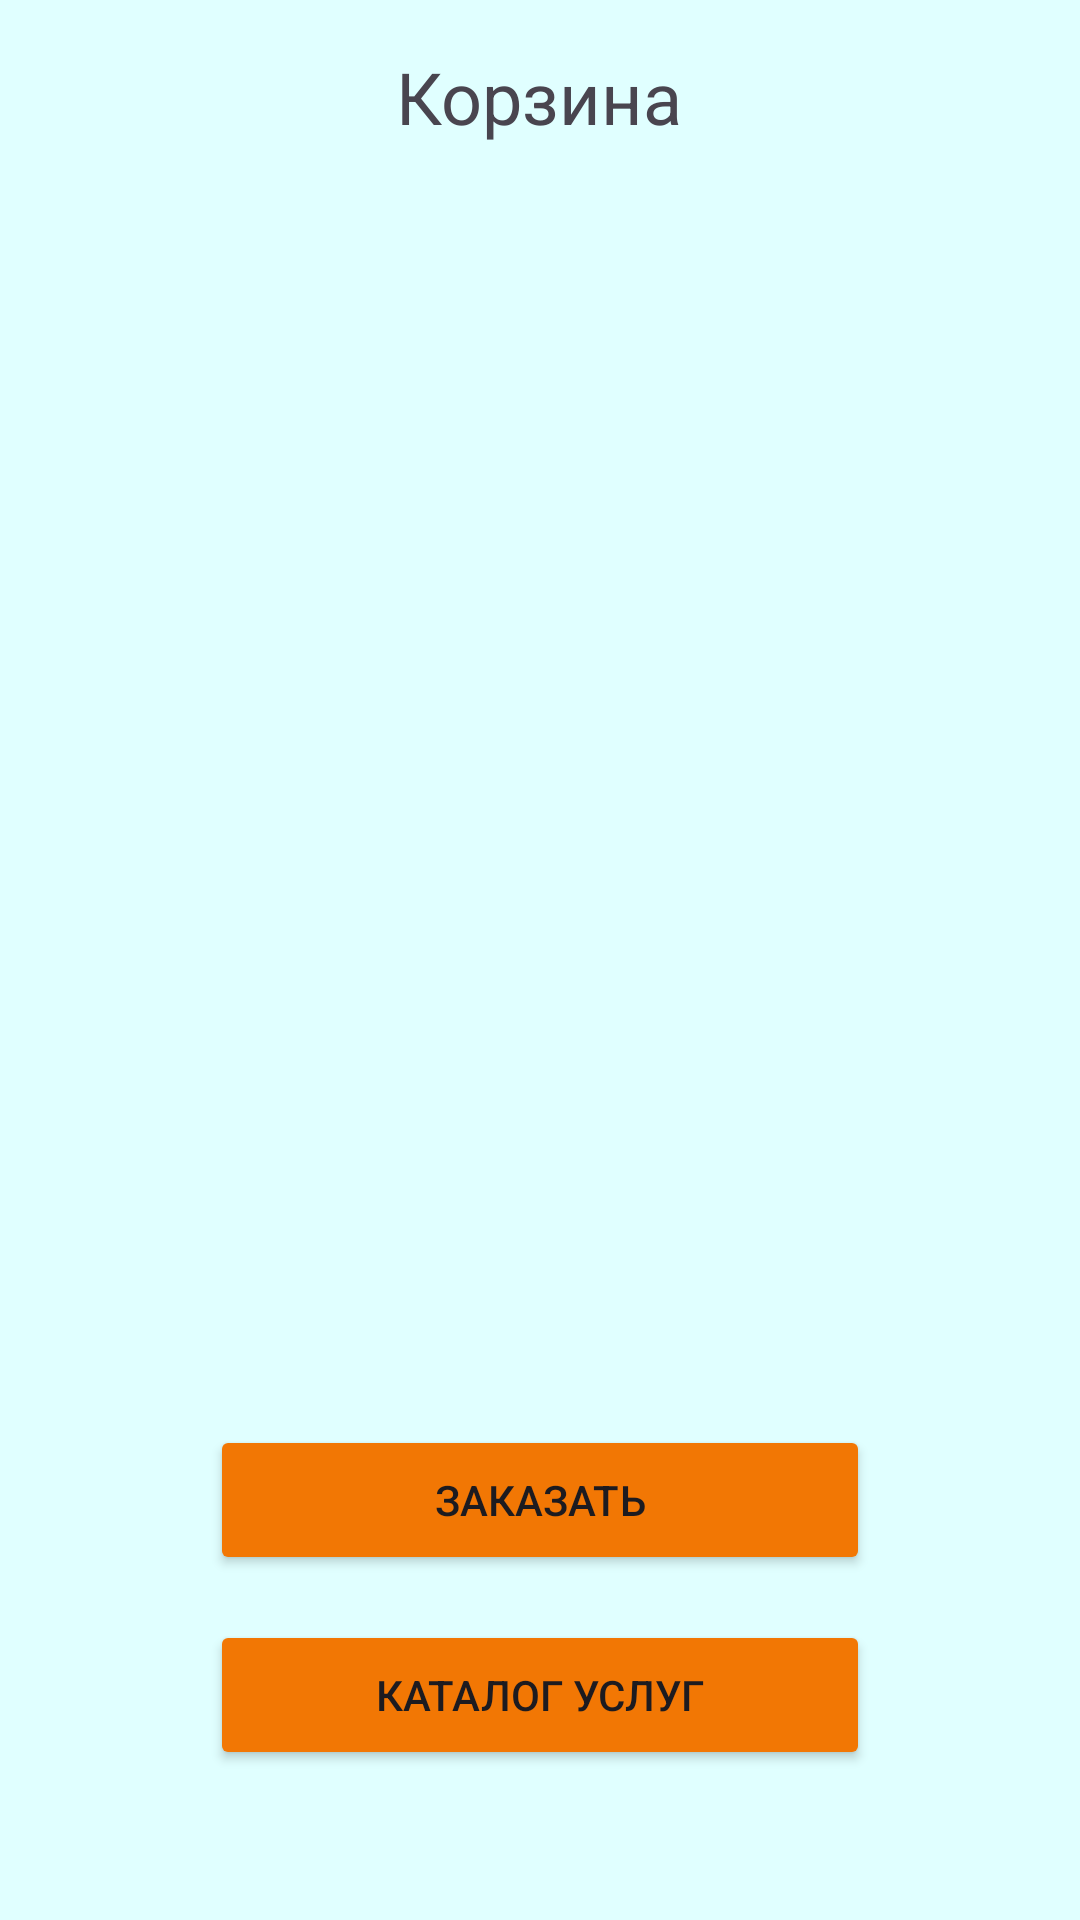

Layout XML and referenced resources for this Android screen:
<!-- AndroidManifest.xml: application theme Theme.AppForFun -->
<!-- res/layout/activity_cart.xml -->
<?xml version="1.0" encoding="utf-8"?>
<LinearLayout xmlns:android="http://schemas.android.com/apk/res/android"
    android:layout_width="match_parent"
    android:layout_height="match_parent"
    android:orientation="vertical"
    android:background="#E0FFFF">

    <TextView
        android:id="@+id/cartTitle"
        android:layout_width="wrap_content"
        android:layout_height="wrap_content"
        android:text="Корзина"
        android:textSize="24sp"
        android:layout_gravity="center_horizontal"
        android:padding="16dp"/>

    <androidx.recyclerview.widget.RecyclerView
        android:id="@+id/cartRecyclerView"
        android:layout_width="match_parent"
        android:layout_height="0dp"
        android:layout_weight="1" />

    <Button
        android:id="@+id/btnPlaceOrder"
        android:layout_width="220dp"
        android:layout_height="50dp"
        android:layout_marginTop="10dp"
        android:backgroundTint="#F27704"
        android:layout_gravity="center"
        android:layout_marginBottom="10dp"
        android:text="Заказать"/>
    <Button
        android:id="@+id/btnFromCartToServices"
        android:layout_width="220dp"
        android:layout_height="50dp"
        android:layout_marginTop="5dp"
        android:backgroundTint="#F27704"
        android:layout_gravity="center"
        android:layout_marginBottom="50dp"
        android:text="Каталог услуг"/>
</LinearLayout>
<!-- resources referenced by this layout -->
<resources>
  <style name="Theme.AppForFun" parent="Base.Theme.AppForFun" />
  <style name="Base.Theme.AppForFun" parent="Theme.Material3.DayNight.NoActionBar">
          
          
      </style>
</resources>
